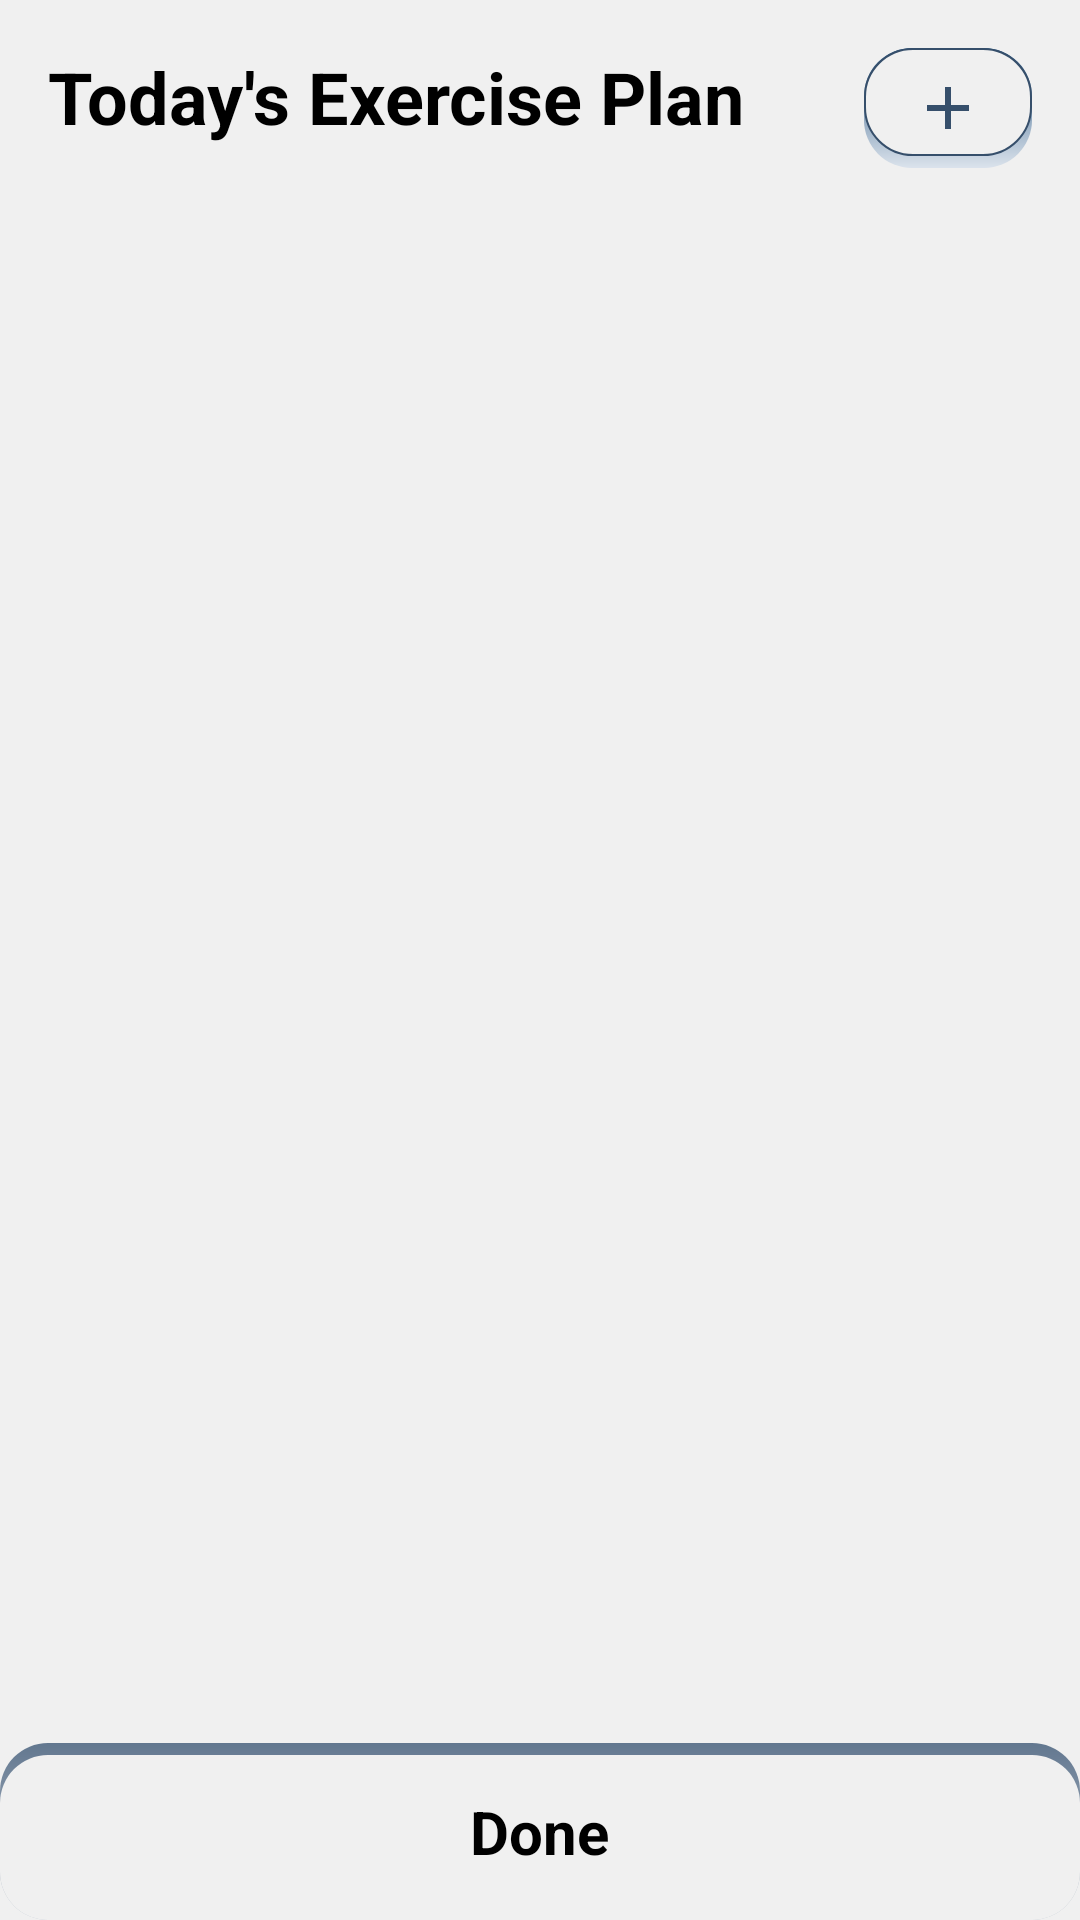

Produce the Android XML layout that renders to this screen, including the resource entries it uses.
<!-- AndroidManifest.xml: application theme Theme.HealthAndFitness -->
<!-- res/layout/activity_todays_exercise_plan.xml -->
<?xml version="1.0" encoding="utf-8"?>
<androidx.constraintlayout.widget.ConstraintLayout
    xmlns:android="http://schemas.android.com/apk/res/android"
    xmlns:app="http://schemas.android.com/apk/res-auto"
    xmlns:tools="http://schemas.android.com/tools"
    android:layout_width="match_parent"
    android:layout_height="match_parent"
    android:background="@color/primary"
    tools:context=".activities.TodaysExercisePlanActivity">

    <TextView
        android:id="@+id/txtTodaysExercisePlan"
        android:layout_width="0dp"
        android:layout_height="wrap_content"
        android:layout_margin="16dp"
        android:text="Today's Exercise Plan"
        android:textColor="@color/black"
        android:textSize="24sp"
        android:textStyle="bold"
        app:layout_constraintStart_toStartOf="parent"
        app:layout_constraintTop_toTopOf="parent"
        app:layout_constraintEnd_toStartOf="@id/btnAddExercisePlanActivity"/>

    <RelativeLayout
        android:id="@+id/btnAddExercisePlanActivity"
        android:layout_width="wrap_content"
        android:layout_height="wrap_content"
        android:layout_margin="16dp"
        android:paddingHorizontal="16dp"
        android:paddingVertical="8dp"
        android:background="@drawable/shadow_background"
        app:layout_constraintEnd_toEndOf="parent"
        app:layout_constraintTop_toTopOf="parent">

        <ImageView
            android:layout_width="wrap_content"
            android:layout_height="wrap_content"
            android:src="@drawable/ic_add"/>

    </RelativeLayout>

    <androidx.recyclerview.widget.RecyclerView
        android:id="@+id/recyclerViewExercisePlan"
        android:layout_width="match_parent"
        android:layout_height="0dp"
        android:layout_margin="16dp"
        app:layout_constraintTop_toBottomOf="@id/txtTodaysExercisePlan"
        app:layout_constraintBottom_toBottomOf="parent"/>

    <RelativeLayout
        android:id="@+id/btnDoneExercisePlan"
        android:layout_width="match_parent"
        android:layout_height="wrap_content"
        android:paddingVertical="16dp"
        android:background="@drawable/bottom_menu_background"
        app:layout_constraintBottom_toBottomOf="parent">

        <TextView
            android:layout_width="wrap_content"
            android:layout_height="wrap_content"
            android:text="Done"
            android:textColor="@color/black"
            android:textSize="20sp"
            android:textStyle="bold"
            android:layout_centerInParent="true"/>

    </RelativeLayout>

</androidx.constraintlayout.widget.ConstraintLayout>
<!-- resources referenced by this layout -->
<resources>
  <color name="black">#FF000000</color>
  <color name="primary">#F0F0F0</color>
  <!-- drawable bottom_menu_background (drawable) -->
  <?xml version="1.0" encoding="utf-8"?>
  <layer-list xmlns:android="http://schemas.android.com/apk/res/android">
      <item>
          <shape  android:shape="rectangle">
              <gradient
                  android:type="linear"
                  android:startColor="#62778F"
                  android:endColor="#C2CBD5"
                  android:angle="-45"/>
              <corners android:radius="16dp" />
          </shape>
      </item>
      <item
          android:top="4dp">
          <shape  android:shape="rectangle">
              <solid android:color="@color/primary" />
              <corners android:radius="16dp" />
          </shape>
      </item>
  </layer-list>
  <!-- drawable ic_add (drawable) -->
  <vector android:height="24dp" android:tint="#364F6B"
      android:viewportHeight="24" android:viewportWidth="24"
      android:width="24dp" xmlns:android="http://schemas.android.com/apk/res/android">
      <path android:fillColor="@android:color/white" android:pathData="M19,13h-6v6h-2v-6H5v-2h6V5h2v6h6v2z"/>
  </vector>
  <!-- drawable shadow_background (drawable) -->
  <?xml version="1.0" encoding="utf-8"?>
  <layer-list xmlns:android="http://schemas.android.com/apk/res/android">
  
      <item>
          <shape  android:shape="rectangle">
              <gradient
                  android:type="linear"
                  android:startColor="#255380"
                  android:endColor="#DBE3EC"
                  android:angle="-45"/>
              <corners android:radius="16dp" />
          </shape>
      </item>
      <item
          android:bottom="4dp">
          <shape  android:shape="rectangle">
              <stroke android:color="@color/secondary"
                  android:width="0.5dp"/>
              <solid android:color="@color/primary" />
              <corners android:radius="16dp" />
          </shape>
      </item>
  
  </layer-list>
  <style name="Theme.HealthAndFitness" parent="Theme.MaterialComponents.DayNight.NoActionBar">
          
          <item name="colorPrimary">@color/primary</item>
          <item name="colorPrimaryVariant">@color/primary</item>
          <item name="colorOnPrimary">@color/secondary</item>
          
          <item name="colorSecondary">@color/secondary</item>
          <item name="colorSecondaryVariant">@color/secondary</item>
          <item name="colorOnSecondary">@color/primary</item>
          
          <item name="android:statusBarColor" tools:targetApi="l">?attr/colorPrimaryVariant</item>
          
      </style>
  <color name="secondary">#364F6B</color>
</resources>
